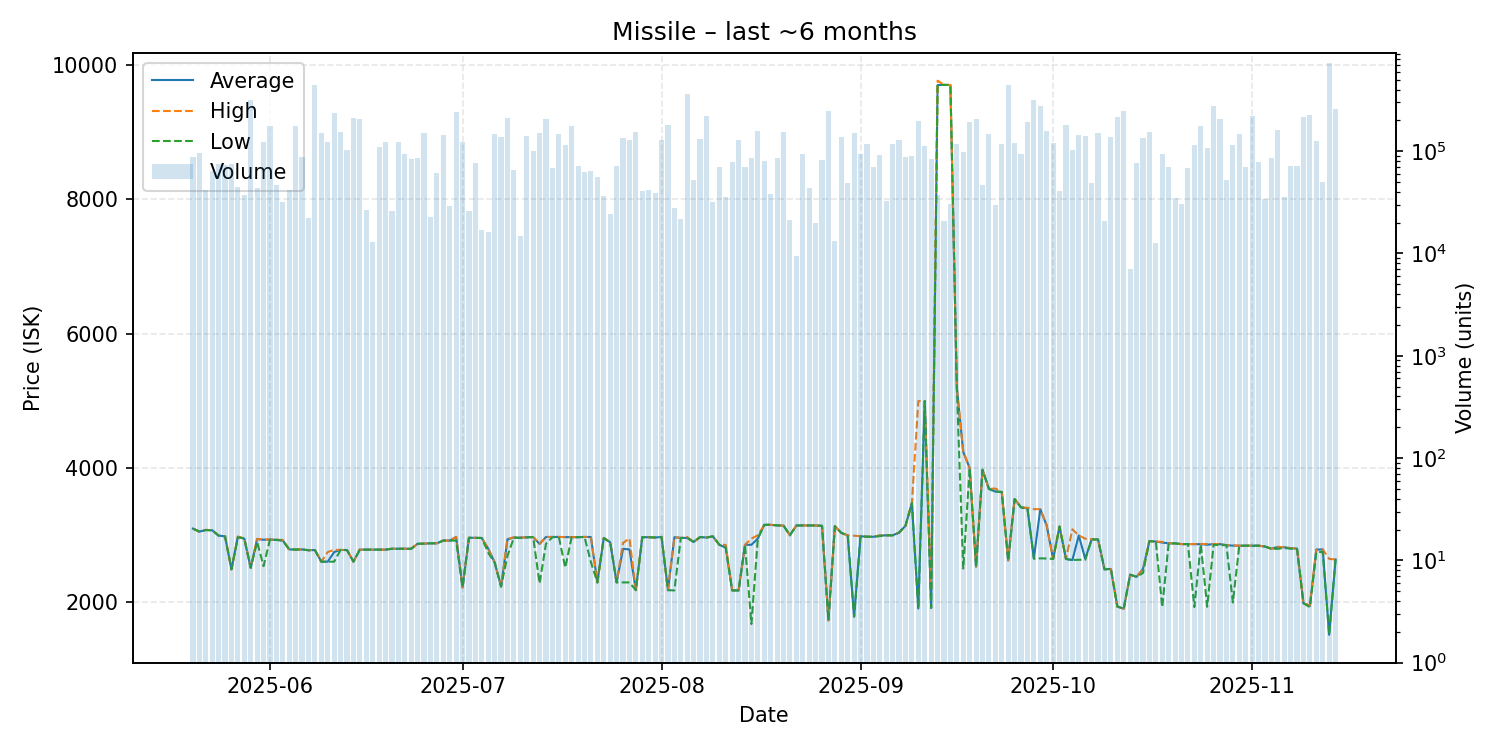

Source data for this figure (header and first rows):
date, average, highest, lowest, order_count, volume
2025-05-20, 3099, 3099, 3099, 14, 88651
2025-05-21, 3054, 3054, 3054, 13, 96787
2025-05-22, 3078, 3081, 3076, 9, 42001
2025-05-23, 3074, 3074, 3074, 9, 63360
2025-05-24, 2995, 2995, 2994, 13, 75672
2025-05-25, 2984, 2985, 2982, 13, 73251
2025-05-26, 2493, 2493, 2493, 12, 74413
2025-05-27, 2977, 2980, 2970, 8, 44500
2025-05-28, 2950, 2953, 2950, 10, 36884
2025-05-29, 2515, 2515, 2515, 19, 318886
2025-05-30, 2942, 2947, 2900, 9, 43998
2025-05-31, 2933, 2938, 2541, 18, 122631
2025-06-01, 2936, 2936, 2935, 19, 176758
2025-06-02, 2931, 2935, 2930, 8, 46735
2025-06-03, 2924, 2930, 2919, 6, 31500
2025-06-04, 2789, 2790, 2788, 13, 41960
2025-06-05, 2787, 2787, 2787, 25, 174614
2025-06-06, 2789, 2789, 2789, 16, 87113
2025-06-07, 2777, 2777, 2777, 11, 22186
2025-06-08, 2780, 2783, 2779, 22, 442528
2025-06-09, 2607, 2607, 2607, 10, 150850
2025-06-10, 2607, 2750, 2606, 16, 122419
2025-06-11, 2750, 2783, 2607, 16, 236021
2025-06-12, 2781, 2781, 2781, 13, 154411
2025-06-13, 2780, 2780, 2780, 21, 101884
2025-06-14, 2607, 2607, 2607, 25, 210662
2025-06-15, 2786, 2786, 2786, 16, 208082
2025-06-16, 2786, 2786, 2786, 7, 26345
2025-06-17, 2786, 2786, 2786, 6, 12903
2025-06-18, 2786, 2786, 2786, 17, 110072
2025-06-19, 2786, 2786, 2786, 11, 121722
2025-06-20, 2799, 2799, 2799, 6, 26025
2025-06-21, 2799, 2799, 2799, 20, 123245
2025-06-22, 2799, 2799, 2799, 16, 94711
2025-06-23, 2799, 2800, 2798, 13, 83605
2025-06-24, 2873, 2873, 2873, 10, 86423
2025-06-25, 2875, 2875, 2874, 19, 149177
2025-06-26, 2880, 2880, 2880, 6, 22619
2025-06-27, 2880, 2880, 2880, 10, 60502
2025-06-28, 2921, 2921, 2921, 16, 142847
2025-06-29, 2920, 2920, 2920, 10, 29200
2025-06-30, 2974, 2975, 2921, 12, 240547
2025-07-01, 2224, 2224, 2224, 10, 121805
2025-07-02, 2963, 2967, 2961, 6, 25850
2025-07-03, 2961, 2961, 2961, 10, 76103
2025-07-04, 2959, 2959, 2959, 4, 17001
2025-07-05, 2800, 2800, 2739, 7, 16219
2025-07-06, 2595, 2600, 2593, 17, 146917
2025-07-07, 2238, 2238, 2236, 8, 137634
2025-07-08, 2940, 2942, 2694, 27, 211719
2025-07-09, 2965, 2971, 2964, 17, 65254
2025-07-10, 2964, 2965, 2960, 6, 14715
2025-07-11, 2969, 2969, 2969, 17, 141001
2025-07-12, 2973, 2973, 2972, 19, 99621
2025-07-13, 2871, 2873, 2284, 17, 149047
2025-07-14, 2974, 2975, 2874, 13, 206477
2025-07-15, 2974, 2974, 2970, 12, 68215
2025-07-16, 2975, 2975, 2975, 14, 145926
2025-07-17, 2972, 2972, 2517, 11, 115501
2025-07-18, 2971, 2971, 2971, 9, 174497
... 119 more rows
